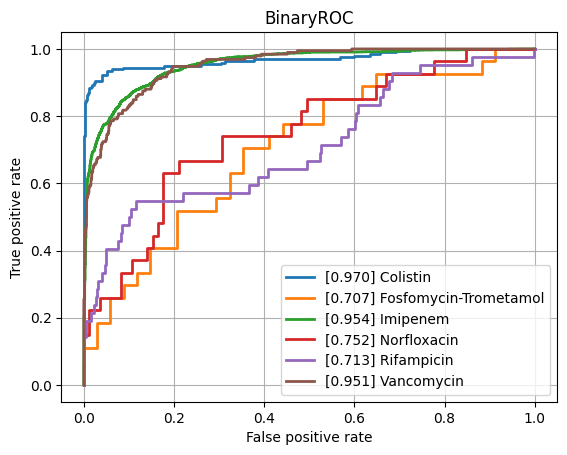

The table this chart was drawn from, first rows:
class, ROCAUC, n_positives, n_negatives
Amikacin, 0.8105, 114, 805
Amoxicillin-Clavulanic acid, 0.8584, 1516, 1085
Ampicillin, 0.8691, 2827, 601
Ampicillin-Amoxicillin, 0.8557, 1209, 42
Cefazolin, 0.8958, 116, 58
Cefepime, 0.8485, 987, 1757
Cefpodoxime, 0.8333, 44, 30
Ceftazidime, 0.84, 1320, 1941
Ceftriaxone, 0.8177, 1193, 1694
Cefuroxime, 0.8937, 878, 129
Ciprofloxacin, 0.8109, 2433, 3498
Clindamycin, 0.8623, 1357, 491
Colistin, 0.9698, 196, 446
Cotrimoxazole, 0.8275, 3092, 3641
Ertapenem, 0.8198, 35, 861
Erythromycin, 0.8608, 1203, 341
Fosfomycin, 0.8106, 389, 755
Fosfomycin-Trometamol, 0.707, 27, 34
Fusidic acid, 0.8143, 128, 141
Gentamicin, 0.9269, 3137, 1794
Imipenem, 0.9538, 2793, 3115
Levofloxacin, 0.8196, 613, 675
Meropenem, 0.8903, 795, 3153
Mupirocin, 0.8641, 10, 39
Nitrofurantoin, 0.8221, 36, 186
Norfloxacin, 0.7521, 27, 85
Oxacillin, 0.8512, 424, 282
Penicillin, 0.8785, 457, 43
Piperacillin-Tazobactam, 0.8346, 2058, 2514
Rifampicin, 0.7128, 42, 776
Teicoplanin, 0.7846, 9, 130
Tetracycline, 0.7874, 312, 447
Tobramycin, 0.7815, 140, 531
Vancomycin, 0.9512, 192, 2107
micro, 0.893, , 
macro, 0.8417, , 
